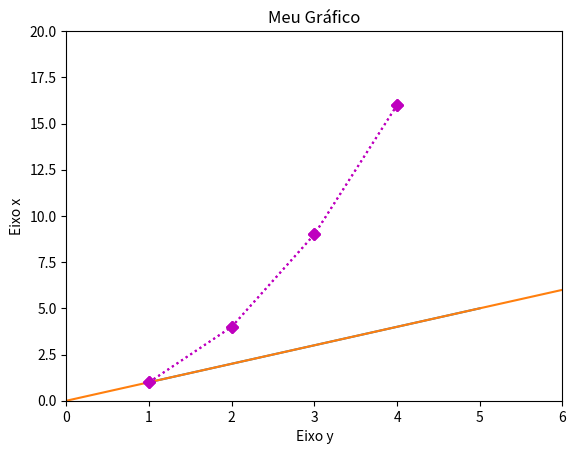

Recreate this plot in Python.
import matplotlib.pyplot as plt

a= (1,2,3,4,5)
b= (1,2,3,4,5)
plt.plot(a,b)
# plt.show()


plt.ylabel(u'Alguns números y')
plt.xlabel(u'Alguns números x')
plt.show()

import matplotlib.pyplot as plt

x= (0,1,2,3,4,5,6)
y= (0,1,2,3,4,5,6)
plt.ylabel('Eixo x')
plt.xlabel('Eixo y')
plt.title('Meu Gráfico')
plt.plot(x,y)
plt.show()


import matplotlib.pyplot as plt
plt.plot((1,2,3,4),(1,4,9,16), 'mD:')
plt.show()

import matplotlib.pyplot as plt
plt.plot((1,2,3,4),(1,4,9,16), 'mD:')
plt.axis((0,6,0,20))



#PLOT
##Quando você quer mostrar como os dados mudam ao longo do tempo ou de um conjunto contínuo


